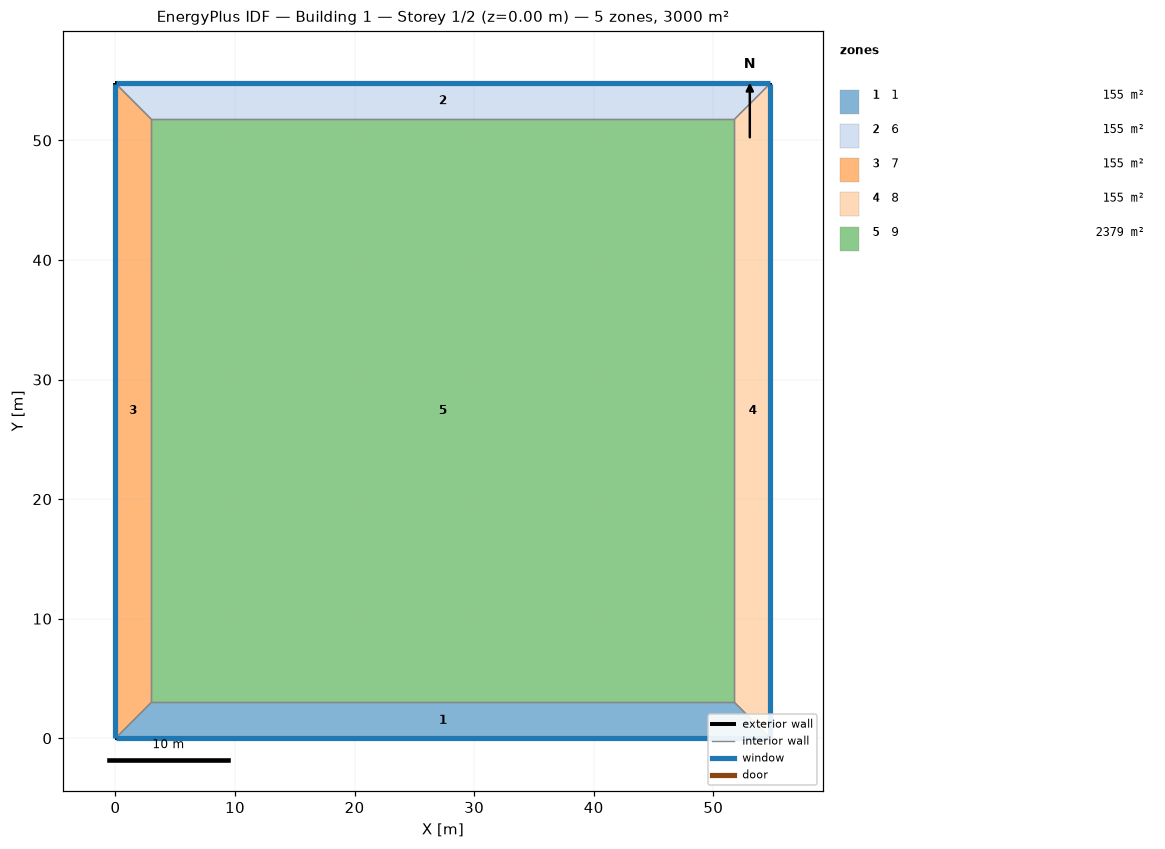
=== STOREY PLAN SPEC (per zone: floor XY polygon, exterior-wall plan segments, windows/doors) ===
zone 1: 1  (155.3 m²)
  floor: (54.77, 0.00) (0.00, 0.00) (3.00, 3.00) (51.77, 3.00)
  exterior wall: (0.00, 0.00) – (54.77, 0.00)  [54.8 m]
    window: (0.03, 0.00) – (54.75, 0.00)  [32.9 m²]
  interior walls: 3
zone 2: 6  (155.3 m²)
  floor: (0.00, 54.77) (54.77, 54.77) (51.77, 51.77) (3.00, 51.77)
  exterior wall: (54.77, 54.77) – (0.00, 54.77)  [54.8 m]
    window: (54.75, 54.77) – (0.03, 54.77)  [32.9 m²]
  interior walls: 3
zone 3: 7  (155.3 m²)
  floor: (0.00, 0.00) (0.00, 54.77) (3.00, 51.77) (3.00, 3.00)
  exterior wall: (0.00, 54.77) – (0.00, 0.00)  [54.8 m]
    window: (0.00, 54.75) – (0.00, 0.03)  [32.9 m²]
  interior walls: 3
zone 4: 8  (155.3 m²)
  floor: (54.77, 54.77) (54.77, 0.00) (51.77, 3.00) (51.77, 51.77)
  exterior wall: (54.77, 0.00) – (54.77, 54.77)  [54.8 m]
    window: (54.77, 0.03) – (54.77, 54.75)  [32.9 m²]
  interior walls: 3
zone 5: 9  (2378.7 m²)
  floor: (3.00, 3.00) (3.00, 51.77) (51.77, 51.77) (51.77, 3.00)
  interior walls: 4

=== DERIVED (storey summary) ===
Building: Building 1
Storey: 1 of 2  (floor level z = 0.00 m)
Storey gross floor area: 3000.0 m²
Zones on this storey: 5
  - 1: floor 155.3 m²; exterior wall 54.8 m (219.1 m²); 1 window(s) 32.9 m²; WWR 15.0%
  - 6: floor 155.3 m²; exterior wall 54.8 m (219.1 m²); 1 window(s) 32.9 m²; WWR 15.0%
  - 7: floor 155.3 m²; exterior wall 54.8 m (219.1 m²); 1 window(s) 32.9 m²; WWR 15.0%
  - 8: floor 155.3 m²; exterior wall 54.8 m (219.1 m²); 1 window(s) 32.9 m²; WWR 15.0%
  - 9: floor 2378.7 m²
Zone adjacency (shared interzone walls):
  - 1 ↔ 7
  - 1 ↔ 8
  - 1 ↔ 9
  - 6 ↔ 7
  - 6 ↔ 8
  - 6 ↔ 9
  - 7 ↔ 9
  - 8 ↔ 9